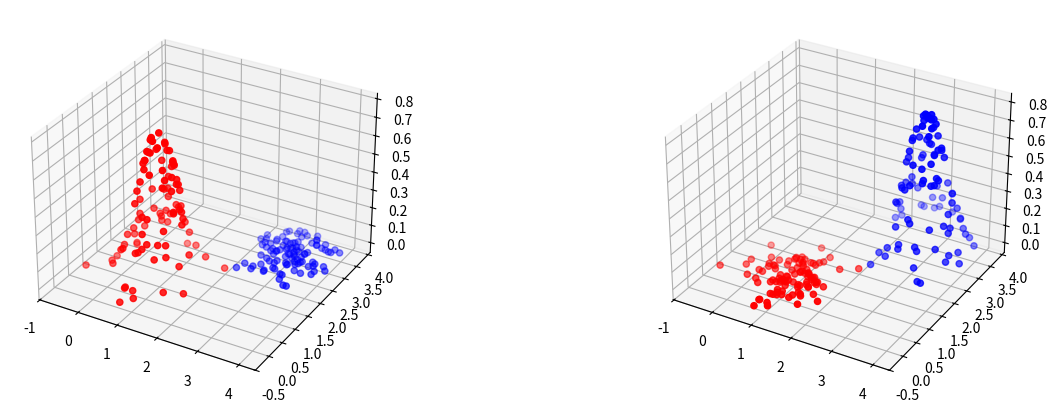

Generate this figure with matplotlib:
"""
Experiment for Problem1: params = (\mu_1, \mu_2, \signma_1, \signma_2)
"""

import matplotlib.pyplot as plt
from mpl_toolkits.mplot3d import Axes3D
import numpy as np

def get_dataset(params=[]):
    """
    create dataset: sample and label
    """
    data_c1 = np.random.normal(params[0], params[2], (100, 2))
    data_c2 = np.random.normal(params[1], params[3], (100, 2))
    data = np.concatenate((data_c1, data_c2))
    label = np.concatenate((np.zeros((100,)), np.ones((100,))))
    return data, label

def guassian(x, mu=0, sigma=1):
    """
    Compute normal function
    Args:
    x   : vector
    mu  : vector
    """
    return np.exp(- np.dot(x - mu, x - mu) / (2 * sigma ** 2)) / (2 * np.pi * sigma ** 2)

def get_posterior(params):
    def p_x_c1_f(x):
        return guassian(x, np.array([params[0], params[0]]), params[2])
    def p_x_c2_f(x):
        return guassian(x, np.array([params[1], params[1]]), params[3])
    return p_x_c1_f, p_x_c2_f

def eval(data, func):
    return np.array([func(v) for v in data])

def minerr_cls(p1, p2):
    """
    Minimimal error Bayesian classifier
    Args:
    p1, p2: array of feature prob.
    """
    metric = p1 / p2
    res = np.zeros_like(p1)
    res[metric > 1] = 0
    res[metric <= 1] = 1
    return res

def result2color(label):
    l = []
    for v in label:
        if v == 0:
            l.append("r")
        else:
            l.append("b")
    return l

#params = [1, 1.5, np.sqrt(0.2), np.sqrt(0.2)]
params = [1, 3, np.sqrt(0.2), np.sqrt(0.2)]

data, label = get_dataset(params)

# draw classification surface p(x|c1)
p_x_c1, p_x_c2 = get_posterior(params)
sample_p_x_c1 = eval(data, p_x_c1)
sample_p_x_c2 = eval(data, p_x_c2)
res1 = minerr_cls(sample_p_x_c1, sample_p_x_c2)
colors = result2color(res1)

acc = (res1 == label).sum()
print("Total acc:\t%f" % (float(acc) / res1.shape[0]))
acc = (res1[:100] == label[:100]).sum()
print("Omega 1:\t%f" % (float(acc) / 100.))
acc = (res1[100:] == label[100:]).sum()
print("Omega 2:\t%f" % (float(acc) / 100.))

fig = plt.figure(figsize=(15, 5))
ax = fig.add_subplot(121, projection='3d')
ax.scatter3D(data[:, 0], data[:, 1], sample_p_x_c1, c=colors)
ax = fig.add_subplot(122, projection='3d')
ax.scatter3D(data[:, 0], data[:, 1], sample_p_x_c2, c=colors)
fig.savefig("MinerrorSurface_3.png")
fig.clear()
